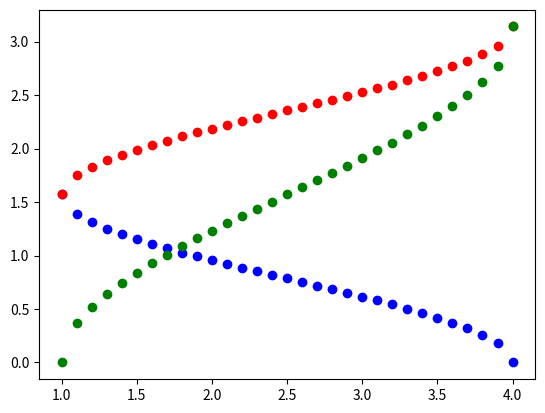

Write the Python code that produced this figure.
import numpy as np
import matplotlib.pyplot as plt

def f(x):
        return np.arccos(np.sqrt(x-1)/np.sqrt(3))
def g(x):
        return np.arccos(-np.sqrt(x-1)/np.sqrt(3))


x1 = np.arange(0.0, 5.0, 0.1)

plt.plot(x1, f(x1), 'bo')
plt.plot(x1, g(x1), 'ro')
plt.plot(x1, 2*g(x1)-3.1415, 'go')

plt.show()
